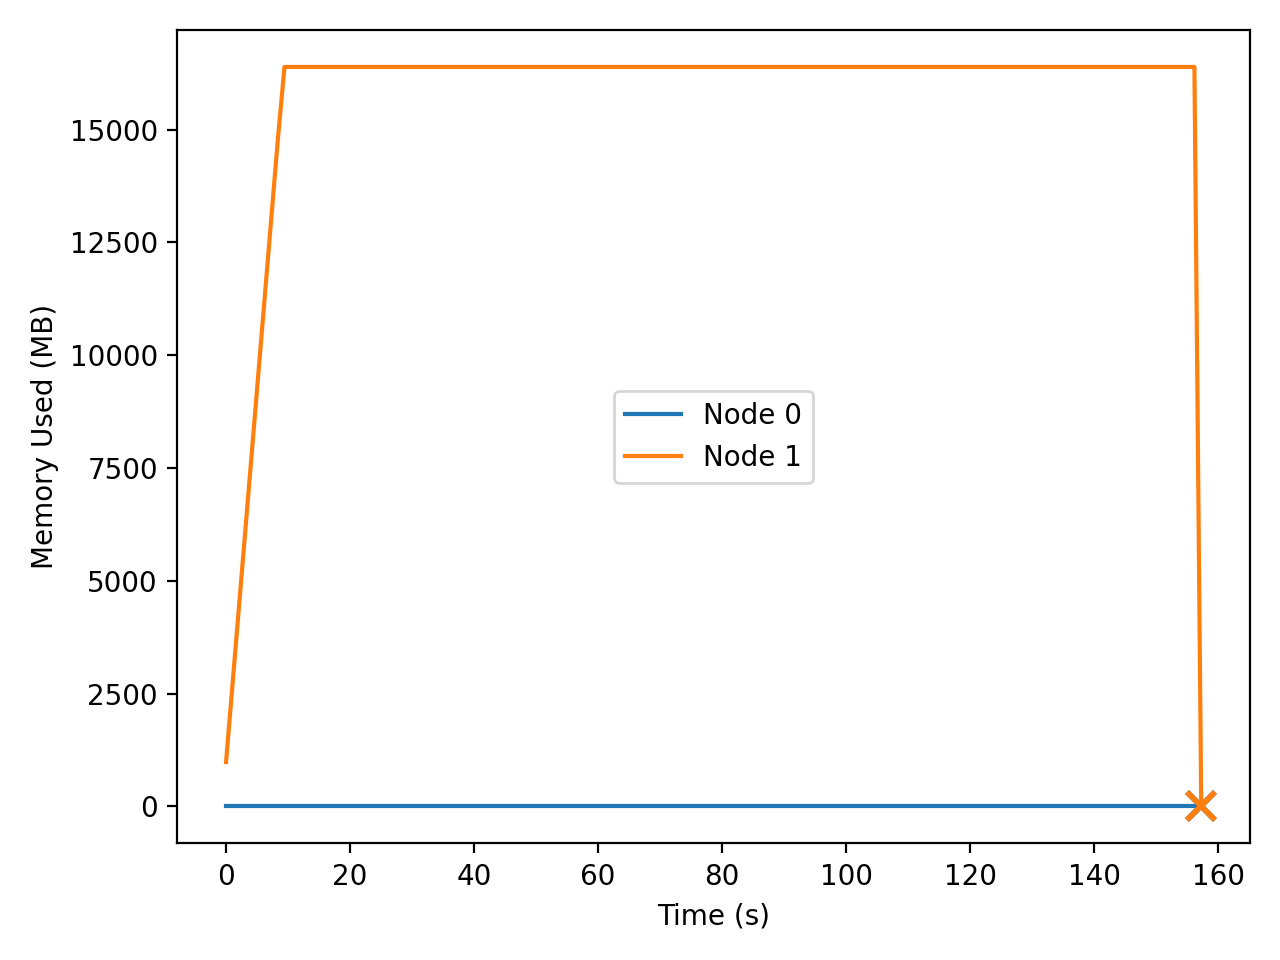

The table this chart was drawn from, first rows:
t_seconds, iso_time, node, private_mb
0.016, 2026-04-22T22:57:01, 0, 0.18
0.016, 2026-04-22T22:57:01, 1, 985.6
1.026, 2026-04-22T22:57:02, 0, 0.18
1.026, 2026-04-22T22:57:02, 1, 2655
2.045, 2026-04-22T22:57:03, 0, 0.18
2.045, 2026-04-22T22:57:03, 1, 4340
3.073, 2026-04-22T22:57:04, 0, 0.18
3.073, 2026-04-22T22:57:04, 1, 6039
4.110, 2026-04-22T22:57:05, 0, 0.18
4.110, 2026-04-22T22:57:05, 1, 7755
5.157, 2026-04-22T22:57:06, 0, 0.18
5.157, 2026-04-22T22:57:06, 1, 9482
6.212, 2026-04-22T22:57:08, 0, 0.18
6.212, 2026-04-22T22:57:08, 1, 11228
7.277, 2026-04-22T22:57:09, 0, 0.18
7.277, 2026-04-22T22:57:09, 1, 12984
8.350, 2026-04-22T22:57:10, 0, 0.18
8.350, 2026-04-22T22:57:10, 1, 14757
9.433, 2026-04-22T22:57:11, 0, 0.18
9.433, 2026-04-22T22:57:11, 1, 16386
10.53, 2026-04-22T22:57:12, 0, 0.18
10.53, 2026-04-22T22:57:12, 1, 16386
11.62, 2026-04-22T22:57:13, 0, 0.18
11.62, 2026-04-22T22:57:13, 1, 16386
12.72, 2026-04-22T22:57:14, 0, 0.18
12.72, 2026-04-22T22:57:14, 1, 16386
13.81, 2026-04-22T22:57:15, 0, 0.18
13.81, 2026-04-22T22:57:15, 1, 16386
14.91, 2026-04-22T22:57:16, 0, 0.18
14.91, 2026-04-22T22:57:16, 1, 16386
16.01, 2026-04-22T22:57:17, 0, 0.18
16.01, 2026-04-22T22:57:17, 1, 16386
17.1, 2026-04-22T22:57:18, 0, 0.18
17.1, 2026-04-22T22:57:18, 1, 16386
18.2, 2026-04-22T22:57:20, 0, 0.18
18.2, 2026-04-22T22:57:20, 1, 16386
19.3, 2026-04-22T22:57:21, 0, 0.18
19.3, 2026-04-22T22:57:21, 1, 16386
20.39, 2026-04-22T22:57:22, 0, 0.18
20.39, 2026-04-22T22:57:22, 1, 16386
21.48, 2026-04-22T22:57:23, 0, 0.18
21.48, 2026-04-22T22:57:23, 1, 16386
22.58, 2026-04-22T22:57:24, 0, 0.18
22.58, 2026-04-22T22:57:24, 1, 16386
23.66, 2026-04-22T22:57:25, 0, 0.18
23.66, 2026-04-22T22:57:25, 1, 16386
24.75, 2026-04-22T22:57:26, 0, 0.18
24.75, 2026-04-22T22:57:26, 1, 16386
25.85, 2026-04-22T22:57:27, 0, 0.18
25.85, 2026-04-22T22:57:27, 1, 16386
26.95, 2026-04-22T22:57:28, 0, 0.18
26.95, 2026-04-22T22:57:28, 1, 16386
28.04, 2026-04-22T22:57:29, 0, 0.18
28.04, 2026-04-22T22:57:29, 1, 16386
29.14, 2026-04-22T22:57:30, 0, 0.18
29.14, 2026-04-22T22:57:30, 1, 16386
30.23, 2026-04-22T22:57:32, 0, 0.18
30.23, 2026-04-22T22:57:32, 1, 16386
31.33, 2026-04-22T22:57:33, 0, 0.18
31.33, 2026-04-22T22:57:33, 1, 16386
... 230 more rows
